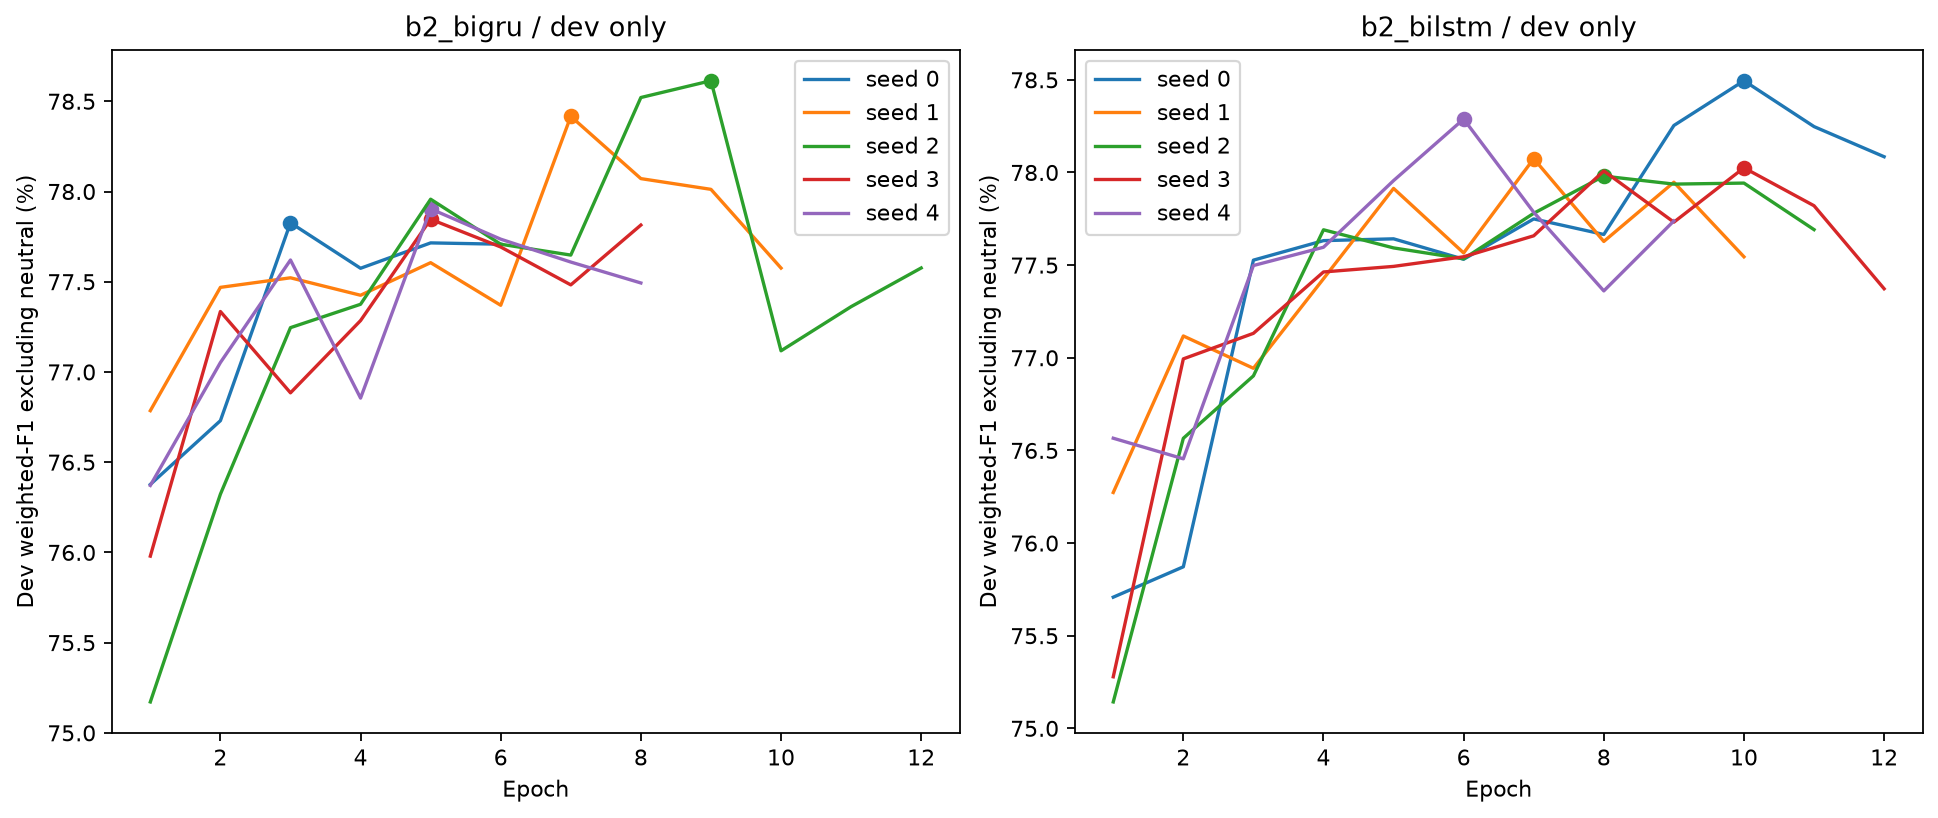

Values plotted in this chart, from the file beside it:
epoch, train_loss, dev_weighted_f1, dev_macro_f1, dev_micro_f1_no_neutral, dev_weighted_f1_no_neutral, dev_macro_f1_no_neutral, dev_accuracy, model, seed
1, 0.8564, 0.8622, 0.521, 0.7516, 0.7638, 0.4572, 0.8558, b2_bigru, 0
2, 0.6428, 0.8626, 0.5262, 0.7532, 0.7673, 0.4634, 0.8554, b2_bigru, 0
3, 0.5832, 0.8628, 0.5701, 0.7575, 0.7783, 0.5154, 0.8522, b2_bigru, 0
4, 0.5414, 0.8696, 0.5558, 0.7715, 0.7757, 0.497, 0.8656, b2_bigru, 0
5, 0.5089, 0.8678, 0.55, 0.7647, 0.7772, 0.4907, 0.8612, b2_bigru, 0
6, 0.4849, 0.8659, 0.5306, 0.762, 0.7771, 0.4684, 0.8578, b2_bigru, 0
1, 0.8636, 0.858, 0.5281, 0.7484, 0.7679, 0.4668, 0.8483, b2_bigru, 1
2, 0.649, 0.866, 0.5592, 0.762, 0.7747, 0.5016, 0.8593, b2_bigru, 1
3, 0.579, 0.8614, 0.5327, 0.7557, 0.7752, 0.4719, 0.8511, b2_bigru, 1
4, 0.5373, 0.8671, 0.564, 0.7651, 0.7743, 0.507, 0.8612, b2_bigru, 1
5, 0.5122, 0.864, 0.5589, 0.7596, 0.7761, 0.5019, 0.8551, b2_bigru, 1
6, 0.4815, 0.8644, 0.5471, 0.7623, 0.7737, 0.4879, 0.8571, b2_bigru, 1
7, 0.4689, 0.8681, 0.5567, 0.7677, 0.7842, 0.4989, 0.8597, b2_bigru, 1
8, 0.4545, 0.8674, 0.5697, 0.771, 0.7807, 0.514, 0.861, b2_bigru, 1
9, 0.437, 0.871, 0.5552, 0.7727, 0.7801, 0.4961, 0.866, b2_bigru, 1
10, 0.4274, 0.8638, 0.5423, 0.7639, 0.7758, 0.4825, 0.8564, b2_bigru, 1
1, 0.8553, 0.8471, 0.4924, 0.7299, 0.7517, 0.4266, 0.8355, b2_bigru, 2
2, 0.6455, 0.8588, 0.5459, 0.7555, 0.7632, 0.487, 0.8526, b2_bigru, 2
3, 0.5847, 0.8537, 0.5477, 0.743, 0.7725, 0.491, 0.839, b2_bigru, 2
4, 0.5447, 0.8582, 0.5673, 0.7537, 0.7738, 0.5128, 0.8472, b2_bigru, 2
5, 0.5113, 0.8671, 0.5726, 0.7647, 0.7796, 0.5174, 0.8591, b2_bigru, 2
6, 0.4815, 0.8683, 0.5634, 0.7676, 0.7771, 0.5062, 0.8629, b2_bigru, 2
7, 0.4675, 0.8643, 0.5322, 0.7549, 0.7765, 0.4706, 0.8542, b2_bigru, 2
8, 0.4582, 0.8689, 0.5936, 0.7684, 0.7852, 0.5418, 0.8605, b2_bigru, 2
9, 0.4404, 0.8725, 0.5867, 0.7757, 0.7861, 0.533, 0.8665, b2_bigru, 2
10, 0.4289, 0.8599, 0.5342, 0.7548, 0.7712, 0.4737, 0.8506, b2_bigru, 2
11, 0.4224, 0.8621, 0.551, 0.7552, 0.7736, 0.4929, 0.8525, b2_bigru, 2
12, 0.4047, 0.8732, 0.554, 0.7755, 0.7758, 0.494, 0.8717, b2_bigru, 2
1, 0.8579, 0.8603, 0.5309, 0.7575, 0.7598, 0.4689, 0.8569, b2_bigru, 3
2, 0.6386, 0.8639, 0.588, 0.7648, 0.7734, 0.5356, 0.8579, b2_bigru, 3
3, 0.5779, 0.8563, 0.5733, 0.7502, 0.7688, 0.52, 0.8456, b2_bigru, 3
4, 0.5363, 0.8614, 0.5658, 0.7552, 0.7728, 0.5102, 0.8519, b2_bigru, 3
5, 0.5027, 0.8662, 0.5858, 0.7647, 0.7785, 0.5329, 0.8585, b2_bigru, 3
6, 0.4818, 0.8616, 0.5689, 0.7569, 0.7769, 0.5142, 0.851, b2_bigru, 3
7, 0.4653, 0.8631, 0.5794, 0.7593, 0.7748, 0.5259, 0.8542, b2_bigru, 3
8, 0.4495, 0.8701, 0.5627, 0.7677, 0.7781, 0.505, 0.8644, b2_bigru, 3
1, 0.8628, 0.8643, 0.5483, 0.7603, 0.7637, 0.4886, 0.8613, b2_bigru, 4
2, 0.6391, 0.8609, 0.5274, 0.752, 0.7705, 0.4654, 0.8518, b2_bigru, 4
3, 0.5683, 0.8642, 0.5571, 0.7614, 0.7762, 0.4997, 0.8562, b2_bigru, 4
4, 0.5314, 0.864, 0.5088, 0.7567, 0.7686, 0.4429, 0.8571, b2_bigru, 4
5, 0.5098, 0.864, 0.5551, 0.76, 0.779, 0.4977, 0.8544, b2_bigru, 4
6, 0.4848, 0.867, 0.5612, 0.7673, 0.7774, 0.5039, 0.8607, b2_bigru, 4
7, 0.4576, 0.8663, 0.5395, 0.7614, 0.7761, 0.4787, 0.8587, b2_bigru, 4
8, 0.4462, 0.8623, 0.5381, 0.7628, 0.7749, 0.4779, 0.8546, b2_bigru, 4
1, 0.8808, 0.8585, 0.4804, 0.7498, 0.7571, 0.4102, 0.854, b2_bilstm, 0
2, 0.6553, 0.8564, 0.4902, 0.7377, 0.7587, 0.4223, 0.8464, b2_bilstm, 0
3, 0.5897, 0.8641, 0.5564, 0.7595, 0.7753, 0.4988, 0.8557, b2_bilstm, 0
4, 0.5438, 0.8687, 0.5682, 0.7697, 0.7763, 0.5116, 0.8637, b2_bilstm, 0
5, 0.5118, 0.8669, 0.5494, 0.7601, 0.7764, 0.4901, 0.8586, b2_bilstm, 0
6, 0.4827, 0.864, 0.5471, 0.7591, 0.7753, 0.488, 0.8554, b2_bilstm, 0
7, 0.4617, 0.8645, 0.5555, 0.7584, 0.7775, 0.4979, 0.8546, b2_bilstm, 0
8, 0.4494, 0.8681, 0.5499, 0.767, 0.7767, 0.4904, 0.8624, b2_bilstm, 0
9, 0.4363, 0.871, 0.5699, 0.7681, 0.7825, 0.5135, 0.8636, b2_bilstm, 0
10, 0.4213, 0.8729, 0.5785, 0.7702, 0.785, 0.5232, 0.8657, b2_bilstm, 0
11, 0.4083, 0.8713, 0.5649, 0.7697, 0.7825, 0.5076, 0.8644, b2_bilstm, 0
12, 0.4034, 0.8731, 0.5695, 0.7734, 0.7808, 0.5125, 0.8686, b2_bilstm, 0
1, 0.8793, 0.8544, 0.4885, 0.7469, 0.7627, 0.4211, 0.8452, b2_bilstm, 1
2, 0.6452, 0.8629, 0.5332, 0.7554, 0.7712, 0.4718, 0.8545, b2_bilstm, 1
3, 0.5776, 0.8573, 0.5327, 0.7481, 0.7694, 0.4724, 0.8458, b2_bilstm, 1
4, 0.5357, 0.8671, 0.5501, 0.764, 0.7743, 0.4907, 0.8605, b2_bilstm, 1
... 38 more rows
